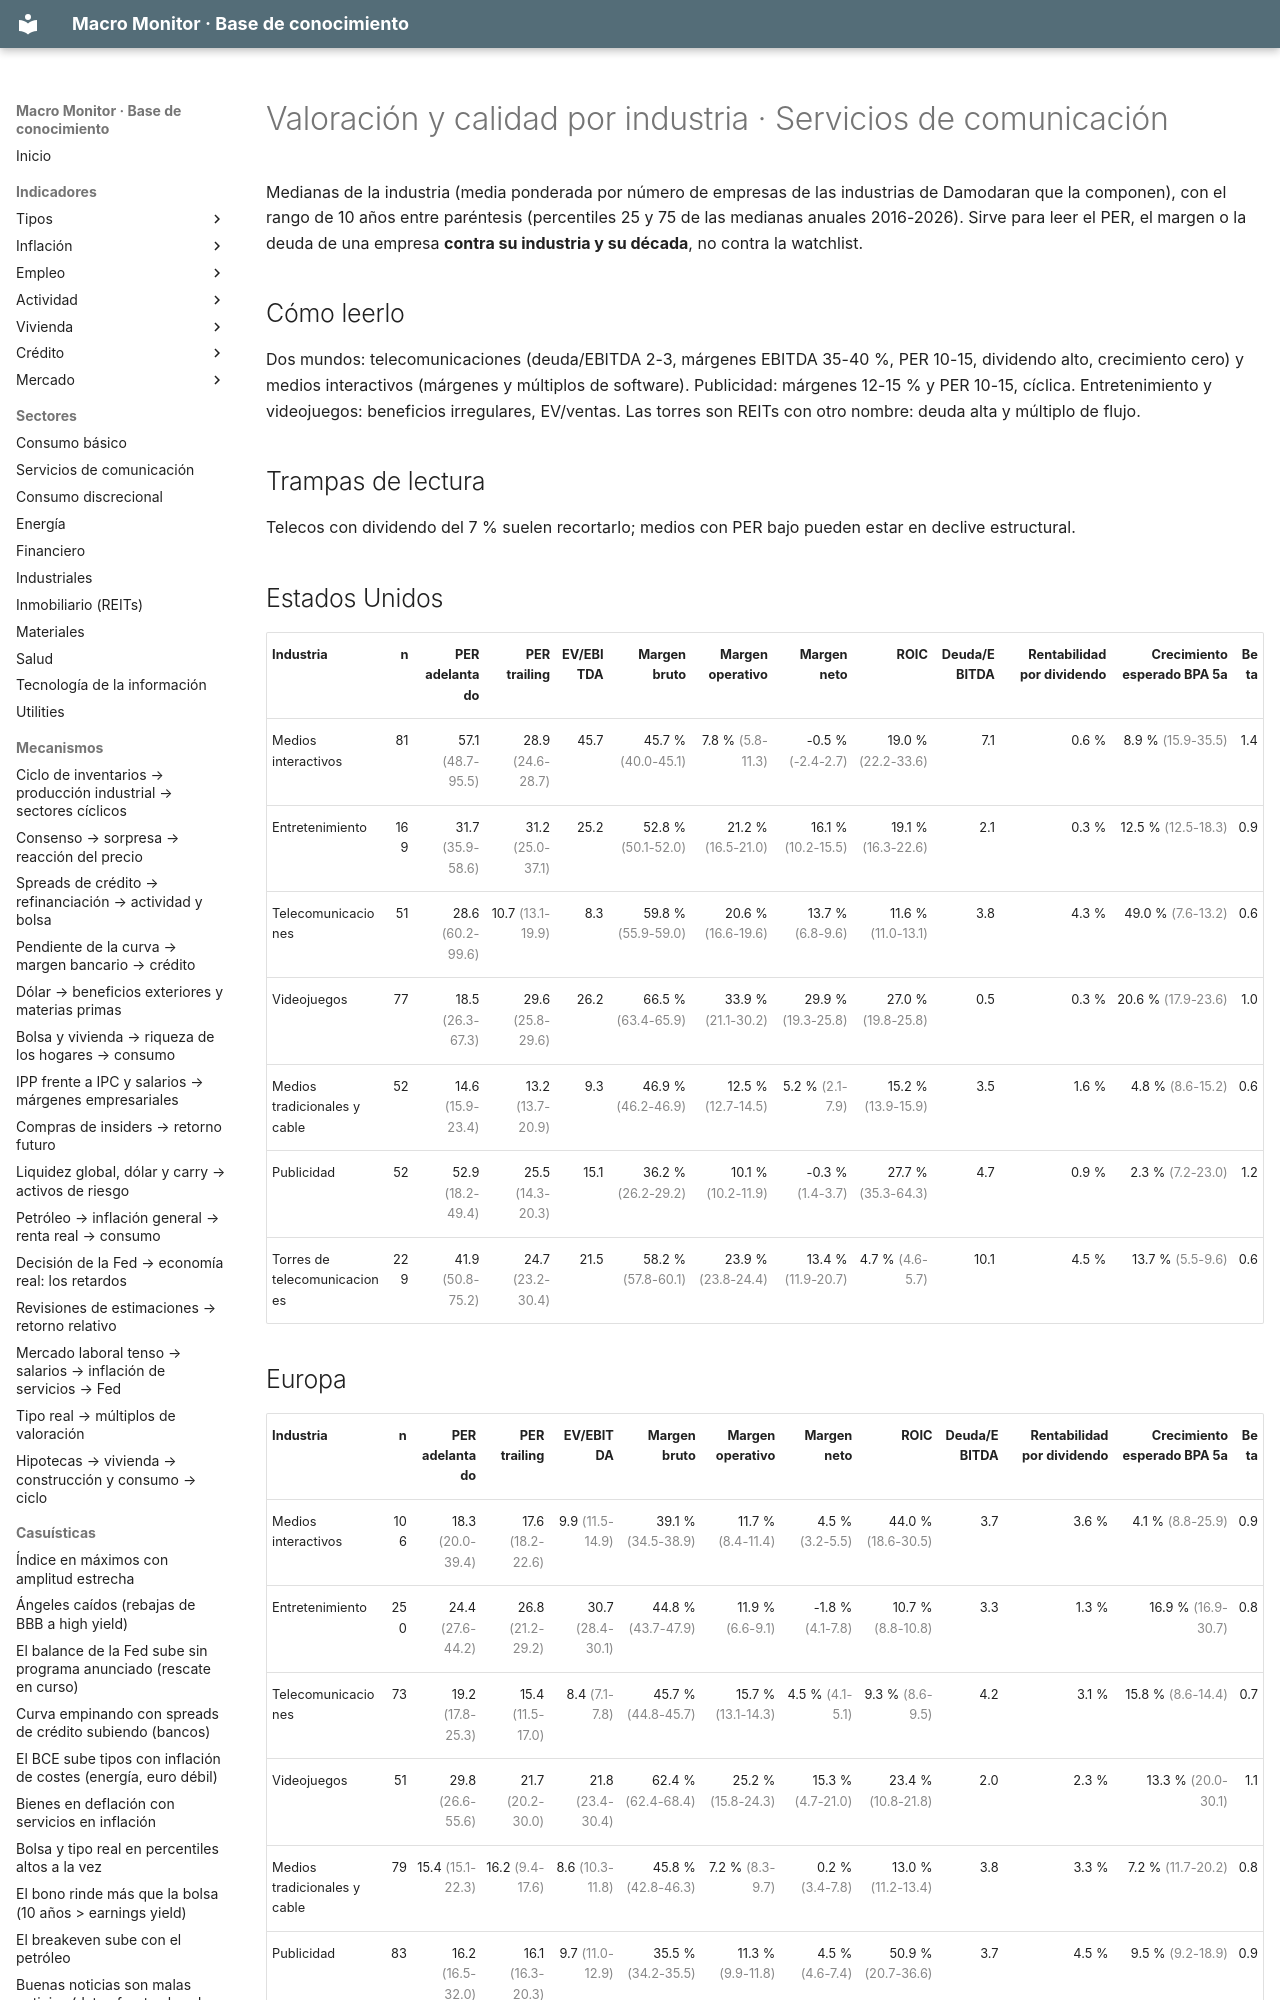

repository: jmm-mlg/Macro-daily · page: benchmarks/servicios-de-comunicacion/index.html · generator: mkdocs

---
tipo: benchmark
id: benchmark-servicios-de-comunicacion
nombre: Valoración y calidad por industria · Servicios de comunicación
sector: Servicios de comunicación
fuente: Damodaran (NYU Stern), enero de cada año; actual 2026-10-13
actualizado: 2026-10-13
---

# Valoración y calidad por industria · Servicios de comunicación

Medianas de la industria (media ponderada por número de empresas de las industrias de Damodaran que la componen), con el rango de 10 años entre paréntesis (percentiles 25 y 75 de las medianas anuales 2016-2026). Sirve para leer el PER, el margen o la deuda de una empresa **contra su industria y su década**, no contra la watchlist.

## Cómo leerlo

Dos mundos: telecomunicaciones (deuda/EBITDA 2-3, márgenes EBITDA 35-40 %, PER 10-15, dividendo alto, crecimiento cero) y medios interactivos (márgenes y múltiplos de software). Publicidad: márgenes 12-15 % y PER 10-15, cíclica. Entretenimiento y videojuegos: beneficios irregulares, EV/ventas. Las torres son REITs con otro nombre: deuda alta y múltiplo de flujo.

## Trampas de lectura

Telecos con dividendo del 7 % suelen recortarlo; medios con PER bajo pueden estar en declive estructural.
